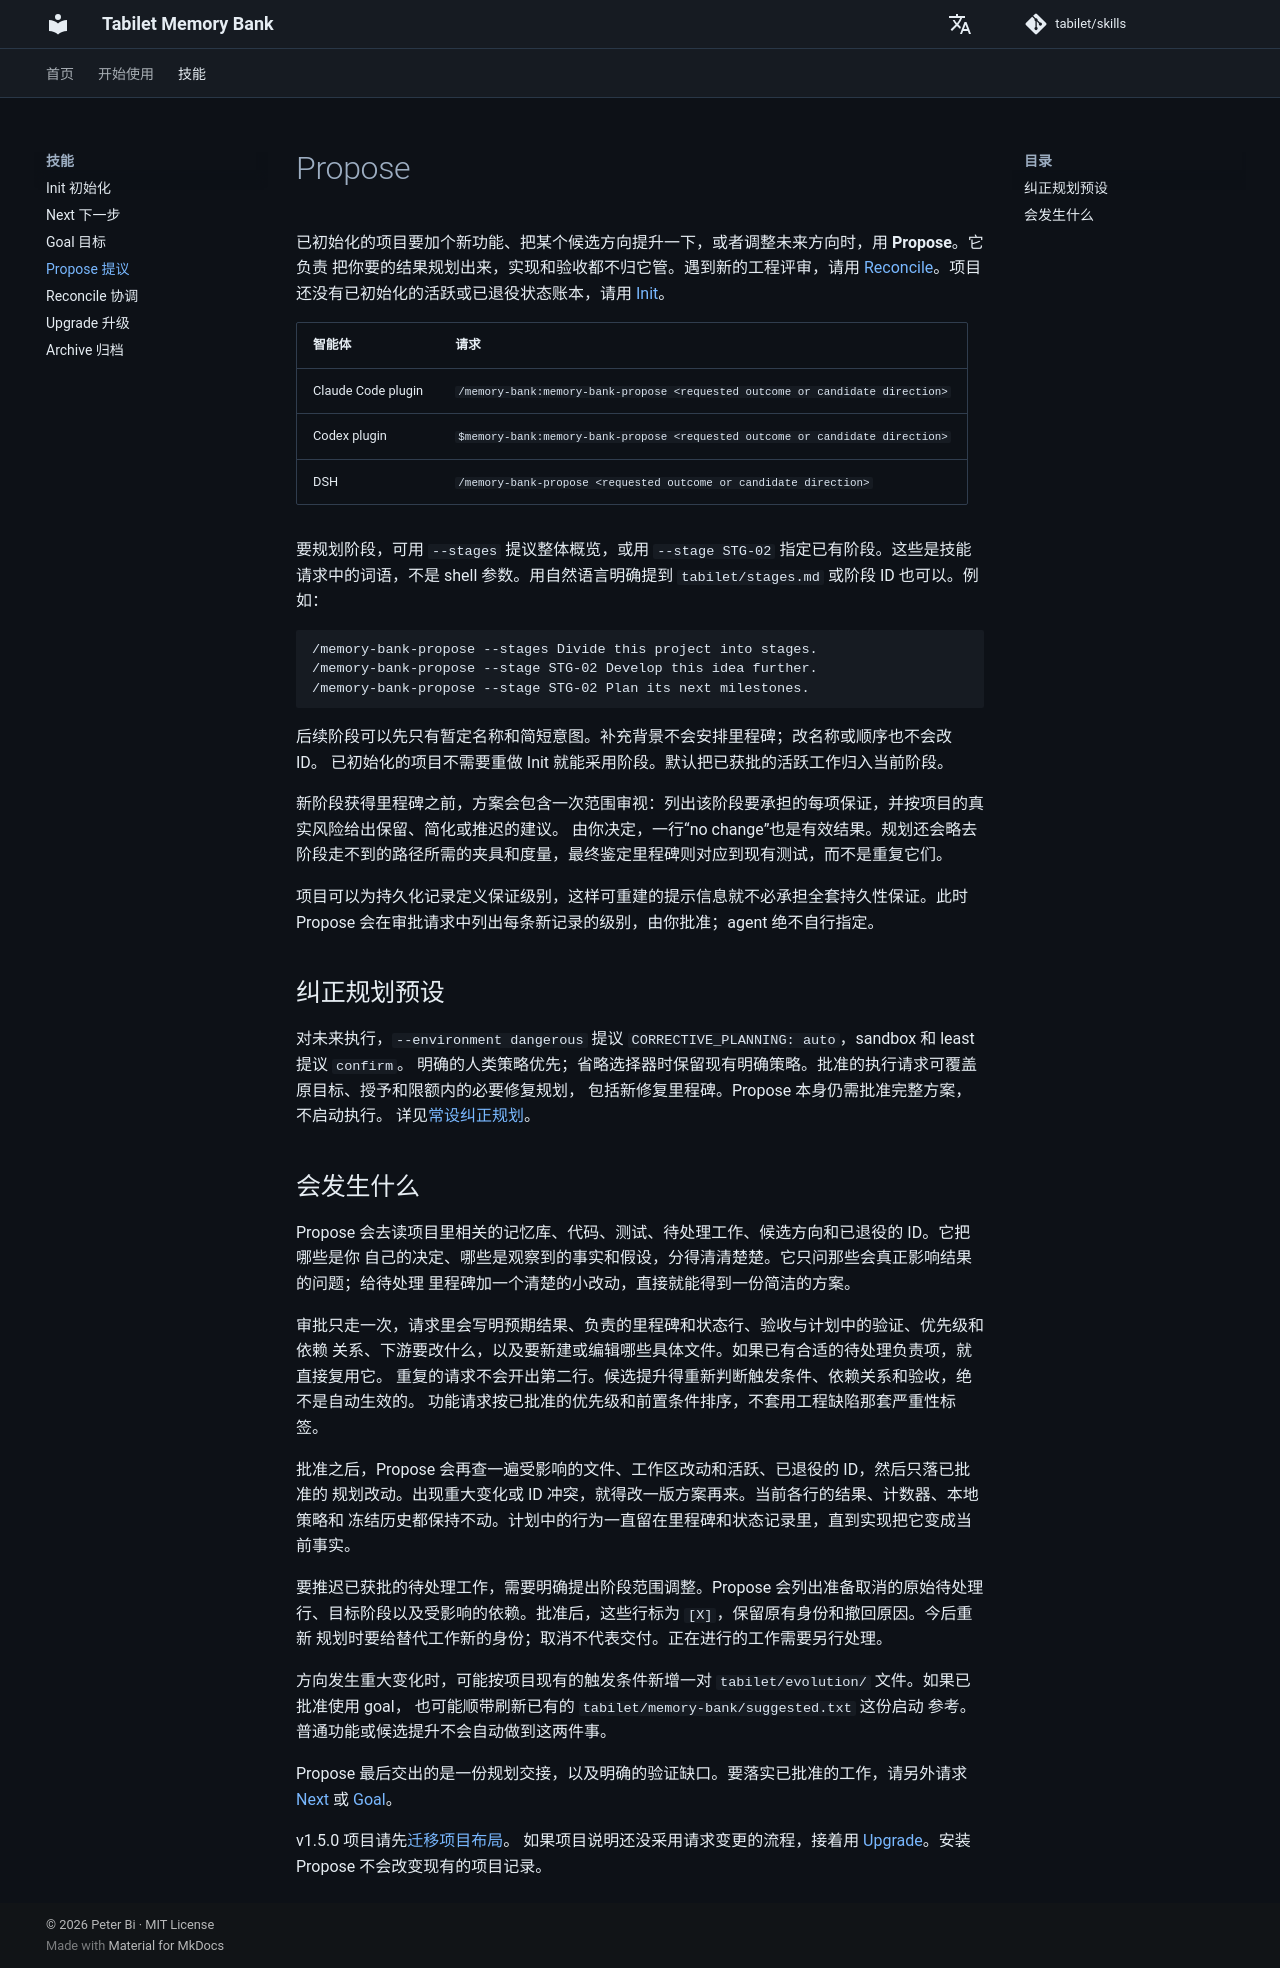

repository: tabilet/skills · page: zh/propose/index.html · generator: mkdocs

# Propose

已初始化的项目要加个新功能、把某个候选方向提升一下，或者调整未来方向时，用 **Propose**。它负责
把你要的结果规划出来，实现和验收都不归它管。遇到新的工程评审，请用
[Reconcile](reconcile.md)。项目还没有已初始化的活跃或已退役状态账本，请用
[Init](init.md)。

| 智能体 | 请求 |
|---|---|
| Claude Code plugin | `/memory-bank:memory-bank-propose <requested outcome or candidate direction>` |
| Codex plugin | `$memory-bank:memory-bank-propose <requested outcome or candidate direction>` |
| DSH | `/memory-bank-propose <requested outcome or candidate direction>` |

要规划阶段，可用 `--stages` 提议整体概览，或用 `--stage STG-02` 指定已有阶段。这些是技能
请求中的词语，不是 shell 参数。用自然语言明确提到 `tabilet/stages.md` 或阶段 ID 也可以。例如：

```text
/memory-bank-propose --stages Divide this project into stages.
/memory-bank-propose --stage STG-02 Develop this idea further.
/memory-bank-propose --stage STG-02 Plan its next milestones.
```

后续阶段可以先只有暂定名称和简短意图。补充背景不会安排里程碑；改名称或顺序也不会改 ID。
已初始化的项目不需要重做 Init 就能采用阶段。默认把已获批的活跃工作归入当前阶段。

新阶段获得里程碑之前，方案会包含一次范围审视：列出该阶段要承担的每项保证，并按项目的真实风险给出保留、简化或推迟的建议。
由你决定，一行“no change”也是有效结果。规划还会略去阶段走不到的路径所需的夹具和度量，最终鉴定里程碑则对应到现有测试，而不是重复它们。

项目可以为持久化记录定义保证级别，这样可重建的提示信息就不必承担全套持久性保证。此时 Propose 会在审批请求中列出每条新记录的级别，由你批准；agent 绝不自行指定。

## 纠正规划预设 {#corrective-planning-preset}

对未来执行，`--environment dangerous` 提议 `CORRECTIVE_PLANNING: auto`，sandbox 和 least 提议 `confirm`。
明确的人类策略优先；省略选择器时保留现有明确策略。批准的执行请求可覆盖原目标、授予和限额内的必要修复规划，
包括新修复里程碑。Propose 本身仍需批准完整方案，不启动执行。
详见[常设纠正规划](goal.md#standing-corrective-planning)。

## 会发生什么

Propose 会去读项目里相关的记忆库、代码、测试、待处理工作、候选方向和已退役的 ID。它把哪些是你
自己的决定、哪些是观察到的事实和假设，分得清清楚楚。它只问那些会真正影响结果的问题；给待处理
里程碑加一个清楚的小改动，直接就能得到一份简洁的方案。

审批只走一次，请求里会写明预期结果、负责的里程碑和状态行、验收与计划中的验证、优先级和依赖
关系、下游要改什么，以及要新建或编辑哪些具体文件。如果已有合适的待处理负责项，就直接复用它。
重复的请求不会开出第二行。候选提升得重新判断触发条件、依赖关系和验收，绝不是自动生效的。
功能请求按已批准的优先级和前置条件排序，不套用工程缺陷那套严重性标签。

批准之后，Propose 会再查一遍受影响的文件、工作区改动和活跃、已退役的 ID，然后只落已批准的
规划改动。出现重大变化或 ID 冲突，就得改一版方案再来。当前各行的结果、计数器、本地策略和
冻结历史都保持不动。计划中的行为一直留在里程碑和状态记录里，直到实现把它变成当前事实。

要推迟已获批的待处理工作，需要明确提出阶段范围调整。Propose 会列出准备取消的原始待处理
行、目标阶段以及受影响的依赖。批准后，这些行标为 `[X]`，保留原有身份和撤回原因。今后重新
规划时要给替代工作新的身份；取消不代表交付。正在进行的工作需要另行处理。

方向发生重大变化时，可能按项目现有的触发条件新增一对 `tabilet/evolution/` 文件。如果已批准使用 goal，
也可能顺带刷新已有的 `tabilet/memory-bank/suggested.txt` 这份启动
参考。普通功能或候选提升不会自动做到这两件事。

Propose 最后交出的是一份规划交接，以及明确的验证缺口。要落实已批准的工作，请另外请求
[Next](next.md) 或 [Goal](goal.md)。

v1.5.0 项目请先[迁移项目布局](upgrade.md#migrate-a-v150-project-to-v2)。
如果项目说明还没采用请求变更的流程，接着用
[Upgrade](upgrade.md#upgrade-workflow-rules)。安装 Propose 不会改变现有的项目记录。
